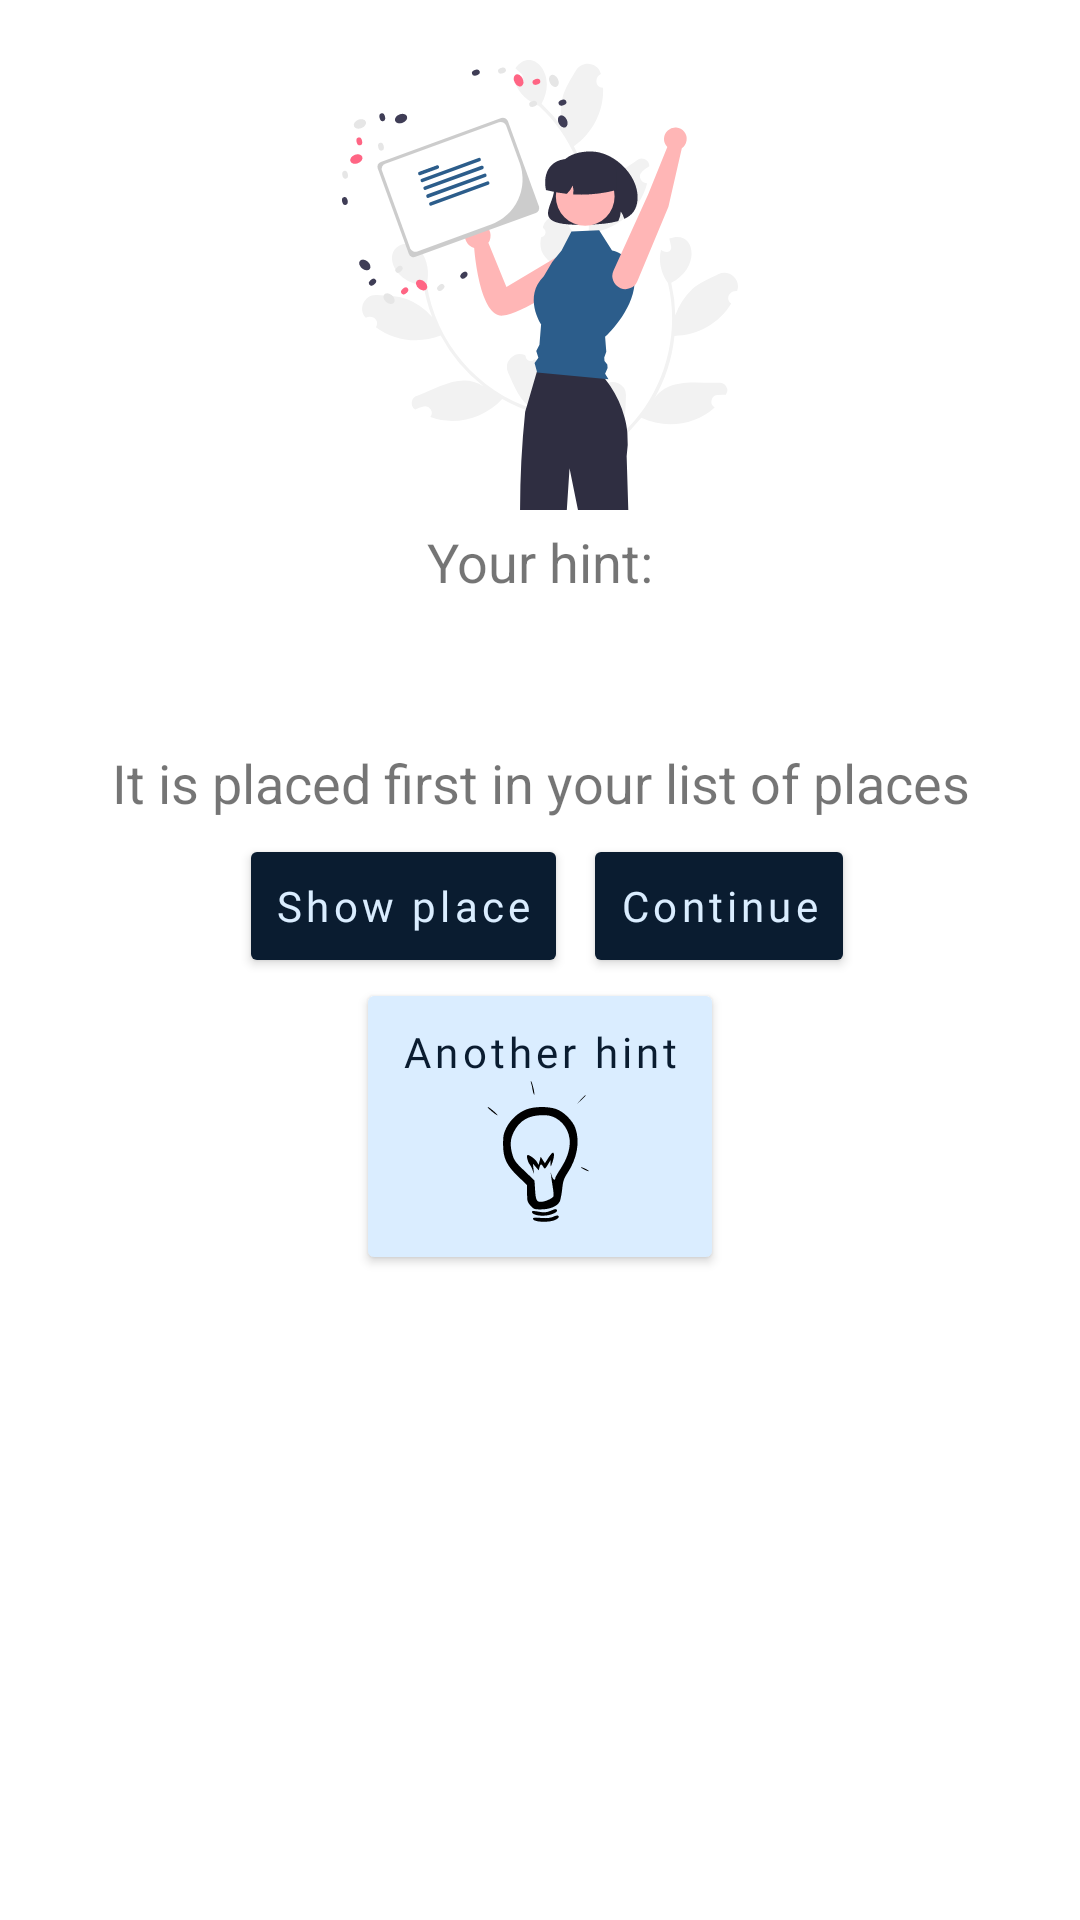

This screen was rendered from an Android layout file. Write that file and the resources it references.
<!-- AndroidManifest.xml: application theme Theme.Hynt -->
<!-- res/layout/dialog_info_hint.xml -->
<?xml version="1.0" encoding="utf-8"?>
<RelativeLayout
    xmlns:android="http://schemas.android.com/apk/res/android"
    android:layout_width="match_parent"
    android:layout_height="match_parent"
    android:backgroundTint="@color/white"
    >

    <LinearLayout
        android:layout_width="match_parent"
        android:layout_height="wrap_content"
        android:layout_gravity="center_horizontal|center|center_vertical"
        android:gravity="center_horizontal"
        android:orientation="vertical"
        android:paddingVertical="20dp">

        <ImageView
            android:id="@+id/card_icon"
            android:layout_width="150dp"
            android:layout_height="150dp"
            android:src="@drawable/ic_happy_news" />

        <LinearLayout
            android:layout_width="match_parent"
            android:layout_height="wrap_content"
            android:layout_gravity="center_horizontal|center|center_vertical"
            android:layout_marginHorizontal="10dp"
            android:gravity="center_horizontal"
            android:orientation="vertical">

            <TextView
                android:layout_width="match_parent"
                android:layout_height="wrap_content"
                android:padding="5dp"
                android:text="@string/your_hint_title"
                android:textAlignment="center"
                android:textSize="18sp"
                android:textStyle="normal" />

            <TextView
                android:id="@+id/info_text_place"
                android:layout_width="match_parent"
                android:layout_height="wrap_content"
                android:padding="5dp"
                android:textAlignment="center"
                android:textColor="@color/blue_dark"
                android:textSize="22sp"
                android:textStyle="bold" />

            <TextView
                android:layout_width="match_parent"
                android:layout_height="wrap_content"
                android:padding="5dp"
                android:text="@string/your_hint_info"
                android:textAlignment="center"
                android:textSize="18sp"
                android:textStyle="normal" />

            <LinearLayout
                android:layout_width="match_parent"
                android:layout_height="wrap_content"
                android:gravity="center"
                android:orientation="horizontal">

                <Button
                    android:id="@+id/btn_show_place"
                    android:layout_width="wrap_content"
                    android:layout_height="wrap_content"
                    android:layout_marginHorizontal="5dp"
                    android:backgroundTint="@color/black_blue"
                    android:fontFamily="@font/auttera"
                    android:letterSpacing="0.1"
                    android:text="@string/btn_show_place"
                    android:textAllCaps="false"
                    android:textColor="@color/text_light" />

                <Button
                    android:id="@+id/btn_continue"
                    android:layout_width="wrap_content"
                    android:layout_height="wrap_content"
                    android:backgroundTint="@color/black_blue"
                    android:fontFamily="@font/auttera"
                    android:letterSpacing="0.1"
                    android:text="@string/btn_continue"
                    android:textAllCaps="false"
                    android:textColor="@color/text_light" />
            </LinearLayout>

            <LinearLayout
                android:layout_width="match_parent"
                android:layout_height="wrap_content"
                android:gravity="center"
                android:orientation="horizontal"
                android:paddingBottom="20dp">

                <Button
                    android:id="@+id/btn_another_hint"
                    android:layout_width="wrap_content"
                    android:layout_height="wrap_content"
                    android:layout_marginHorizontal="5dp"
                    android:backgroundTint="@color/text_light"
                    android:drawableBottom="@drawable/ic_hint_bulb"
                    android:fontFamily="@font/auttera"
                    android:letterSpacing="0.1"
                    android:padding="15dp"
                    android:text="@string/btn_another_hint"
                    android:textAllCaps="false"
                    android:textColor="@color/black_blue" />

            </LinearLayout>
        </LinearLayout>

    </LinearLayout>

</RelativeLayout>
<!-- resources referenced by this layout -->
<resources>
  <color name="black_blue">#0A1C30</color>
  <color name="blue_dark">#163A61</color>
  <color name="text_light">#DAEDFF</color>
  <color name="white">#FFFFFFFF</color>
  <!-- drawable ic_happy_news: vector/xml drawable (drawable, 11210 chars, omitted) -->
  <!-- drawable ic_hint_bulb: vector/xml drawable (drawable, 2744 chars, omitted) -->
  <string name="btn_another_hint">Another hint</string>
  <string name="btn_continue">Continue</string>
  <string name="btn_show_place">Show place</string>
  <string name="your_hint_info">It is placed first in your list of places</string>
  <string name="your_hint_title">Your hint:</string>
  <style name="Theme.Hynt" parent="Theme.MaterialComponents.Light.DarkActionBar">
          
          <item name="colorPrimary">@color/blue_light</item>
          <item name="colorPrimaryVariant">@color/blue_dark</item>
          <item name="colorOnPrimary">@color/white</item>
          
          <item name="colorSecondary">@color/blue_light</item>
          <item name="colorSecondaryVariant">@color/black_blue</item>
          <item name="colorOnSecondary">@color/white</item>
          
          <item name="android:statusBarColor" tools:targetApi="l">?attr/colorPrimaryVariant</item>
          
          <item name="android:progressBackgroundTint">@color/white</item>
          <item name="android:editTextPreferenceStyle">@color/white</item>
          <item name="android:editTextStyle">@color/white</item>
      </style>
  <color name="blue_light">#2C5D8B</color>
</resources>
